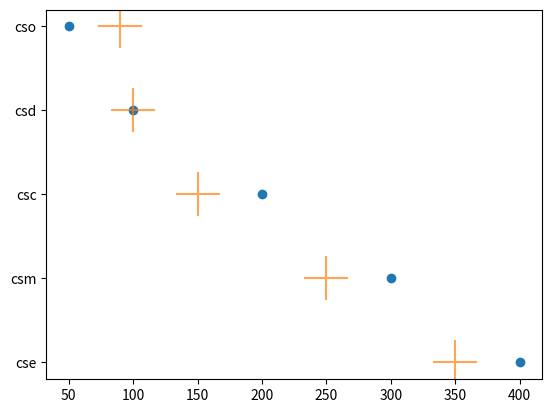

Generate this figure with matplotlib:
import matplotlib.pyplot as pit
import numpy as np

# placements = [500,300,200,100,50]
# branch = ['cse','csm','csc','csd','cso']


#bar chart
# pit.title("Placement Comparison")
# pit.xlabel("Branch")
# pit.ylabel("Placements")
# mycolors = ["red","yellow","blue","pink","orange"]
# pit.legend(title="mycolors")

# pit.bar(branch,placements,color=mycolors)
# for i, value in enumerate(placements)
# pit.show()


#pie chart
# placements = np.array([500,300,240,290,80])
# my_labels = ["cse","csm","csc","csd","cso"]
# my_explode = [0.2,0,0,0,0]
# mycolors = ["red","yellow","blue","pink","orange"]
# pit.pie(placements,labels=my_labels,colors=mycolors,explode=my_explode,shadow=True,autopct='%2.1f%%')
# pit.show()


#histo graph
# num = np.random.randint(100,200,100)

# pit.hist(num,bins=10,edgecolor="black",color="yellow")
# pit.title("Histogram")
# pit.xlabel("X-axis")
# pit.ylabel("Y-axis")
# pit.show()

# pillow

# np.random.seed(42)
# data = np.random.normal(0,1,100)
# print(data)

# pit.boxplot(data)
# pit.show()

placements = [400,300,200,100,50]
branch = ['cse','csm','csc','csd','cso']

pit.scatter(placements,branch)
placements1 = [350,250,150,100,90]
branch1 = ['cse','csm','csc','csd','cso']
pit.scatter(placements1,branch1,marker='+',alpha=0.7,s=1000)
pit.show()



